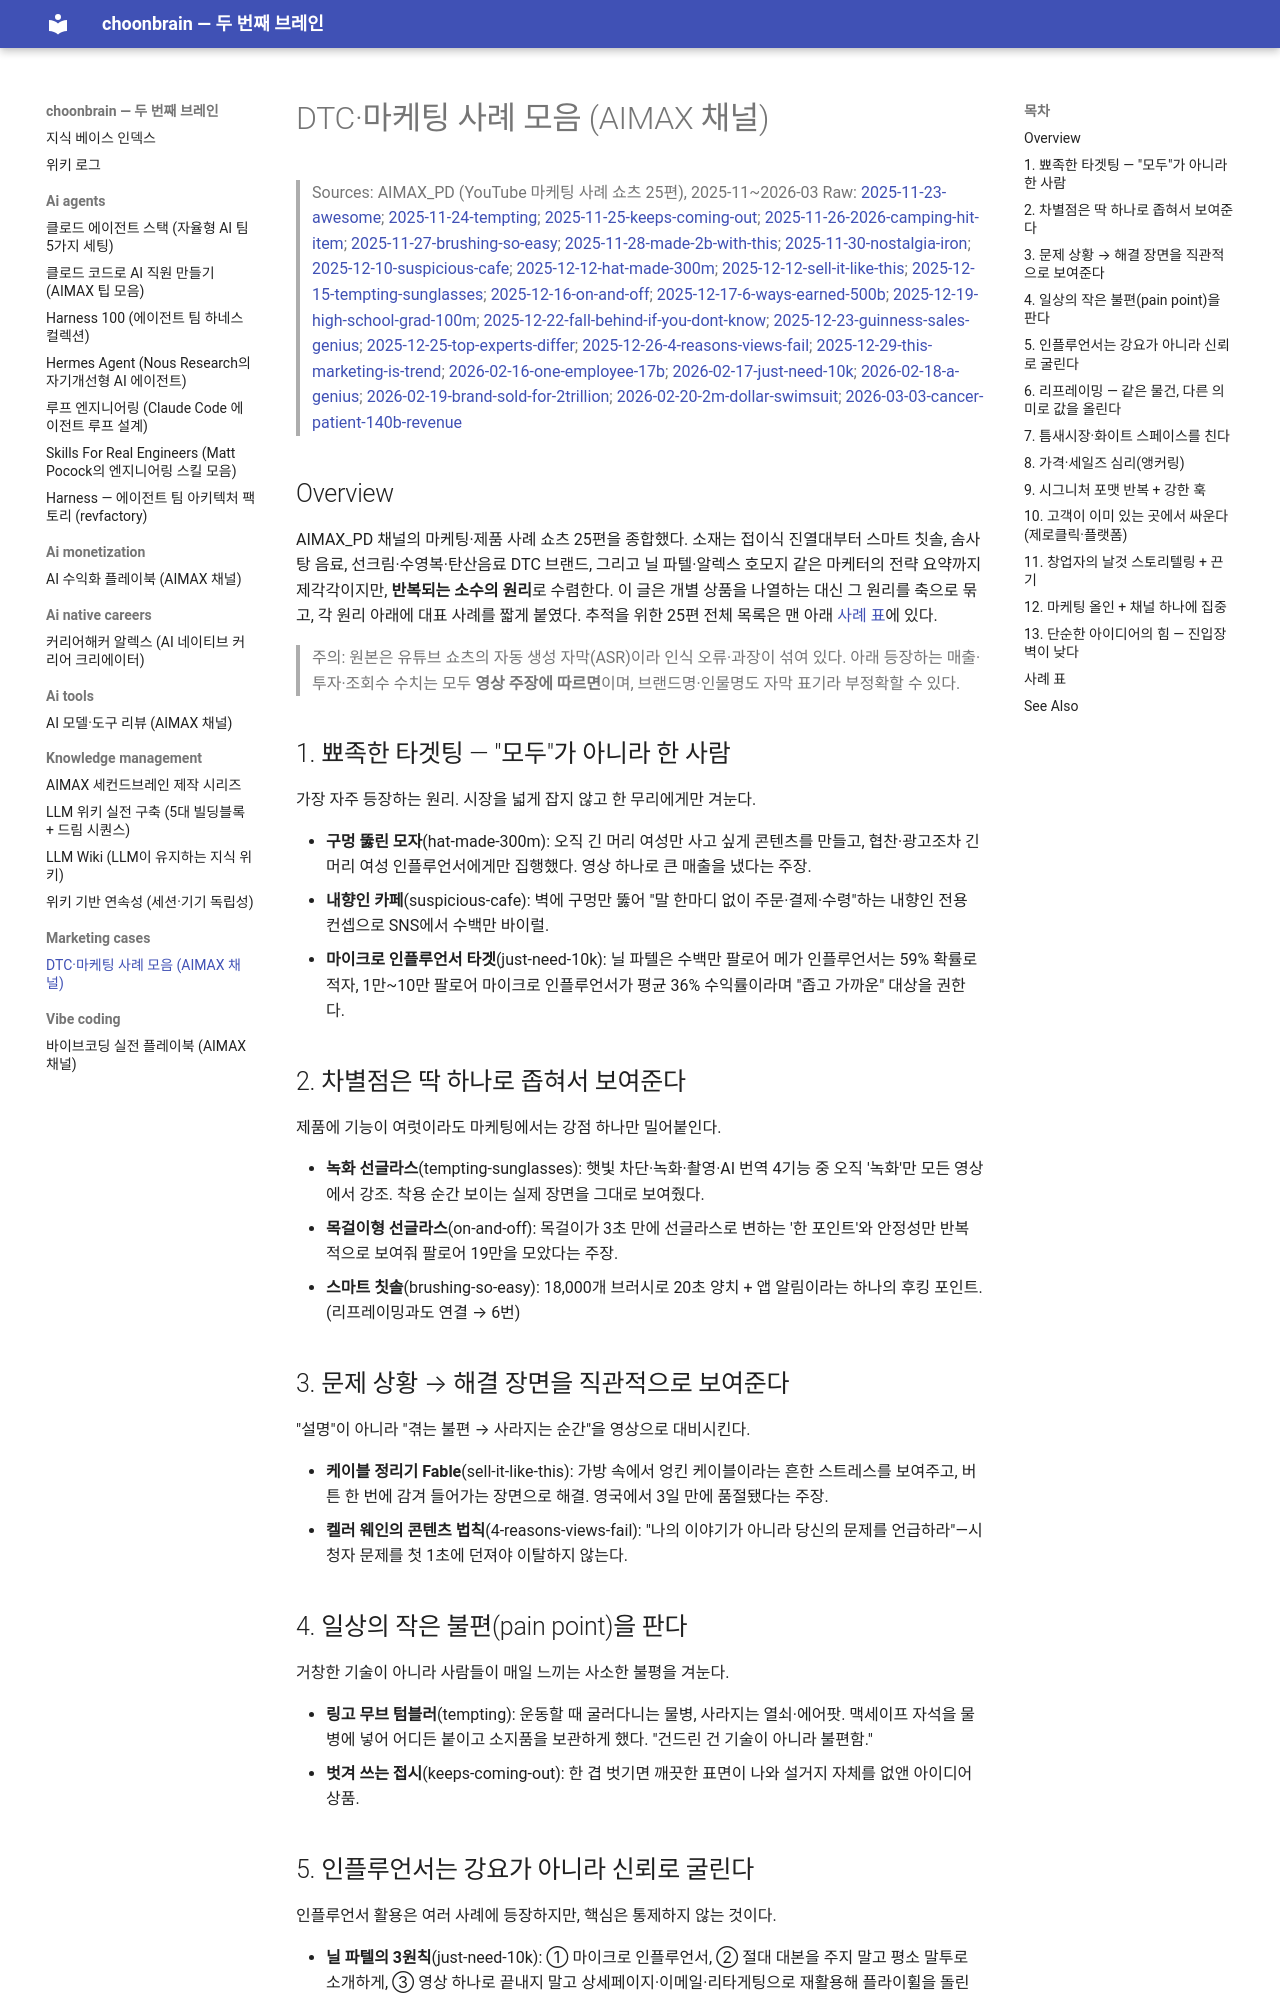

repository: choonchoon-ai/choonbrain · page: marketing-cases/dtc-marketing-cases/index.html · generator: mkdocs

# DTC·마케팅 사례 모음 (AIMAX 채널)

> Sources: AIMAX_PD (YouTube 마케팅 사례 쇼츠 25편), 2025-11~2026-03
> Raw: [2025-11-23-awesome](../../raw/marketing-cases/2025-11-23-awesome.md); [2025-11-24-tempting](../../raw/marketing-cases/2025-11-24-tempting.md); [2025-11-25-keeps-coming-out](../../raw/marketing-cases/2025-11-25-keeps-coming-out.md); [2025-11-26-2026-camping-hit-item](../../raw/marketing-cases/2025-11-26-2026-camping-hit-item.md); [2025-11-27-brushing-so-easy](../../raw/marketing-cases/2025-11-27-brushing-so-easy.md); [2025-11-28-made-2b-with-this](../../raw/marketing-cases/2025-11-28-made-2b-with-this.md); [2025-11-30-nostalgia-iron](../../raw/marketing-cases/2025-11-30-nostalgia-iron.md); [2025-12-10-suspicious-cafe](../../raw/marketing-cases/2025-12-10-suspicious-cafe.md); [2025-12-12-hat-made-300m](../../raw/marketing-cases/2025-12-12-hat-made-300m.md); [2025-12-12-sell-it-like-this](../../raw/marketing-cases/2025-12-12-sell-it-like-this.md); [2025-12-15-tempting-sunglasses](../../raw/marketing-cases/2025-12-15-tempting-sunglasses.md); [2025-12-16-on-and-off](../../raw/marketing-cases/2025-12-16-on-and-off.md); [2025-12-17-6-ways-earned-500b](../../raw/marketing-cases/2025-12-17-6-ways-earned-500b.md); [2025-12-19-high-school-grad-100m](../../raw/marketing-cases/2025-12-19-high-school-grad-100m.md); [2025-12-22-fall-behind-if-you-dont-know](../../raw/marketing-cases/2025-12-22-fall-behind-if-you-dont-know.md); [2025-12-23-guinness-sales-genius](../../raw/marketing-cases/2025-12-23-guinness-sales-genius.md); [2025-12-25-top-experts-differ](../../raw/marketing-cases/2025-12-25-top-experts-differ.md); [2025-12-26-4-reasons-views-fail](../../raw/marketing-cases/2025-12-26-4-reasons-views-fail.md); [2025-12-29-this-marketing-is-trend](../../raw/marketing-cases/2025-12-29-this-marketing-is-trend.md); [2026-02-16-one-employee-17b](../../raw/marketing-cases/2026-02-16-one-employee-17b.md); [2026-02-17-just-need-10k](../../raw/marketing-cases/2026-02-17-just-need-10k.md); [2026-02-18-a-genius](../../raw/marketing-cases/2026-02-18-a-genius.md); [2026-02-19-brand-sold-for-2trillion](../../raw/marketing-cases/2026-02-19-brand-sold-for-2trillion.md); [2026-02-20-2m-dollar-swimsuit](../../raw/marketing-cases/2026-02-20-2m-dollar-swimsuit.md); [2026-03-03-cancer-patient-140b-revenue](../../raw/marketing-cases/2026-03-03-cancer-patient-140b-revenue.md)

## Overview

AIMAX_PD 채널의 마케팅·제품 사례 쇼츠 25편을 종합했다. 소재는 접이식 진열대부터 스마트 칫솔, 솜사탕 음료, 선크림·수영복·탄산음료 DTC 브랜드, 그리고 닐 파텔·알렉스 호모지 같은 마케터의 전략 요약까지 제각각이지만, **반복되는 소수의 원리**로 수렴한다. 이 글은 개별 상품을 나열하는 대신 그 원리를 축으로 묶고, 각 원리 아래에 대표 사례를 짧게 붙였다. 추적을 위한 25편 전체 목록은 맨 아래 [사례 표](#사례-표)에 있다.

> 주의: 원본은 유튜브 쇼츠의 자동 생성 자막(ASR)이라 인식 오류·과장이 섞여 있다. 아래 등장하는 매출·투자·조회수 수치는 모두 **영상 주장에 따르면**이며, 브랜드명·인물명도 자막 표기라 부정확할 수 있다.

## 1. 뾰족한 타겟팅 — "모두"가 아니라 한 사람

가장 자주 등장하는 원리. 시장을 넓게 잡지 않고 한 무리에게만 겨눈다.

- **구멍 뚫린 모자**(hat-made-300m): 오직 긴 머리 여성만 사고 싶게 콘텐츠를 만들고, 협찬·광고조차 긴 머리 여성 인플루언서에게만 집행했다. 영상 하나로 큰 매출을 냈다는 주장.
- **내향인 카페**(suspicious-cafe): 벽에 구멍만 뚫어 "말 한마디 없이 주문·결제·수령"하는 내향인 전용 컨셉으로 SNS에서 수백만 바이럴.
- **마이크로 인플루언서 타겟**(just-need-10k): 닐 파텔은 수백만 팔로어 메가 인플루언서는 59% 확률로 적자, 1만~10만 팔로어 마이크로 인플루언서가 평균 36% 수익률이라며 "좁고 가까운" 대상을 권한다.

## 2. 차별점은 딱 하나로 좁혀서 보여준다

제품에 기능이 여럿이라도 마케팅에서는 강점 하나만 밀어붙인다.

- **녹화 선글라스**(tempting-sunglasses): 햇빛 차단·녹화·촬영·AI 번역 4기능 중 오직 '녹화'만 모든 영상에서 강조. 착용 순간 보이는 실제 장면을 그대로 보여줬다.
- **목걸이형 선글라스**(on-and-off): 목걸이가 3초 만에 선글라스로 변하는 '한 포인트'와 안정성만 반복적으로 보여줘 팔로어 19만을 모았다는 주장.
- **스마트 칫솔**(brushing-so-easy): 18,000개 브러시로 20초 양치 + 앱 알림이라는 하나의 후킹 포인트. (리프레이밍과도 연결 → 6번)
